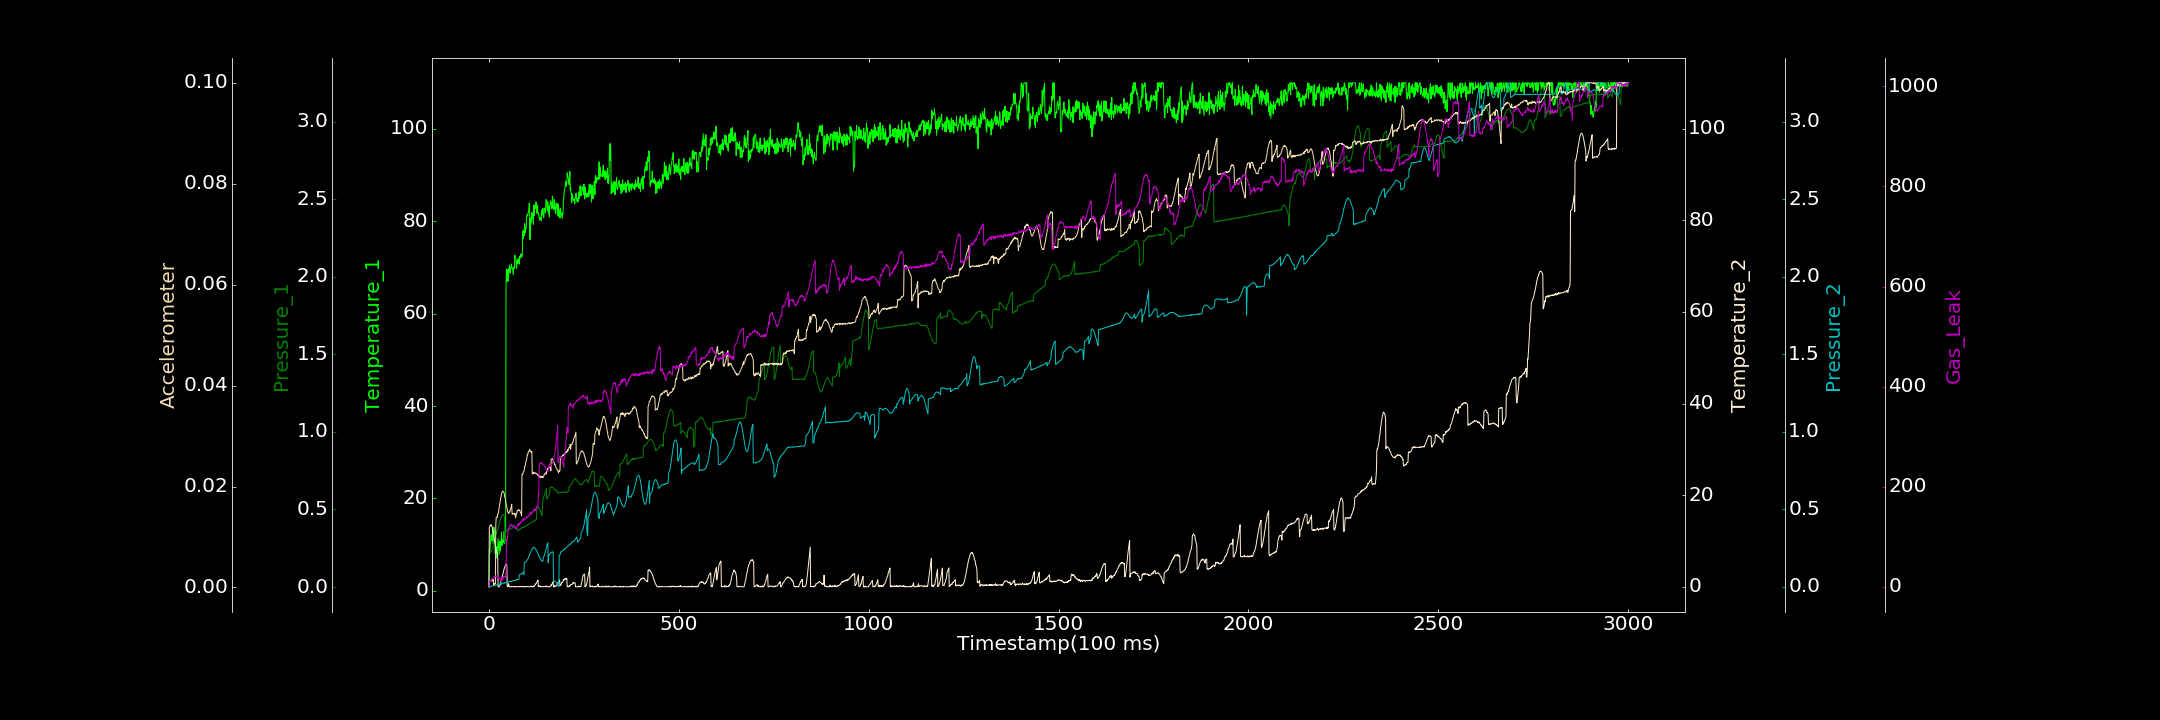

Data behind this chart, as committed beside it:
0.000000000, 0.857662390, 0.001348085, 0.000000000, 0.000000000, 0.000129889, 0.000000000
1, 8.618, 0.214, 12.88, 0.000000000, 0.001066, 9.775
2, 8.303, 0.2155, 13.12, 0.000000000, 0.001131, 11.48
3, 9.272, 0.2204, 13.43, 0.000000000, 0.00121, 10.23
4, 10.35, 0.2209, 13.45, 0.001481, 0.001238, 13.06
5, 11.82, 0.2239, 13.41, 0.003144, 0.001297, 11.65
6, 12.19, 0.2313, 13.55, 0.004045, 0.001473, 12.3
7, 11.16, 0.233, 13.29, 0.004971, 0.001298, 13.87
8, 10.77, 0.2408, 13.19, 0.005017, 0.001524, 14.26
9, 10.93, 0.2449, 12.82, 0.004762, 0.001289, 16.33
10, 13.53, 0.2491, 12.31, 0.004811, 0.001403, 17.56
11, 10.26, 0.2593, 11.98, 0.007679, 0.001621, 17.04
12, 11.88, 0.2639, 11.33, 0.006328, 0.0007646, 18.6
13, 13.79, 0.2707, 10.91, 0.01059, 0.0005331, 19.72
14, 12.61, 0.2771, 10.61, 0.007904, 0.0006745, 19.06
15, 13.15, 0.216, 10.01, 0.008319, 0.0006217, 20.23
16, 8.344, 0.2457, 9.607, 0.008462, 0.0008089, 21.08
17, 9.845, 0.338, 9.011, 0.009019, 0.000748, 21.57
18, 8.201, 0.3411, 8.51, 0.01055, 0.01223, 20.27
19, 6.961, 0.3426, 7.977, 0.01244, 0.01386, 21.15
20, 9.406, 0.3471, 7.829, 0.01243, 0.01393, 19.8
21, 9.561, 0.3534, 7.393, 0.01225, 0.01395, 19.46
22, 7.336, 0.3621, 7.371, 0.01308, 0.0139, 22.2
23, 8.945, 0.3664, 7.299, 0.01489, 0.01449, 18.89
24, 11.37, 0.3756, 0.04775, 0.0148, 0.01454, 16.66
25, 10.22, 0.3872, 0.000000000, 0.01491, 0.01487, 17.44
26, 9.086, 0.3979, 0.000000000, 0.01675, 0.0154, 17.12
27, 7.91, 0.4051, 0.1402, 0.01676, 0.01587, 16.02
28, 10.52, 0.4181, 0.1757, 0.01589, 0.01631, 17.04
29, 10.77, 0.4262, 0.3401, 0.01831, 0.01679, 17.21
30, 8.622, 0.434, 0.4212, 0.0196, 0.01727, 14
31, 9.431, 0.4447, 0.8285, 0.01821, 0.01783, 14.11
32, 9.962, 0.4511, 1.261, 0.01937, 0.01798, 13.32
33, 12.69, 0.4573, 1.426, 0.01952, 0.01856, 11.1
34, 10.96, 0.4629, 1.496, 0.01714, 0.01872, 19.85
35, 9.823, 0.4631, 2.264, 0.02162, 0.019, 14.92
36, 11.01, 0.466, 2.619, 0.02269, 0.01905, 18.34
37, 10.64, 0.4663, 2.863, 0.02349, 0.0191, 15.84
38, 10.44, 0.4666, 3.233, 0.02467, 0.01895, 20.11
39, 10.69, 0.4617, 3.701, 0.02221, 0.01891, 19.1
40, 12.86, 0.4558, 3.938, 0.02313, 0.01871, 20.48
41, 10.25, 0.4507, 4.155, 0.02389, 0.01826, 20.87
42, 11.76, 0.2865, 4.419, 0.02742, 0.01776, 19.6
43, 11.7, 0.2903, 4.583, 0.0259, 0.01768, 18.69
44, 13.11, 0.3404, 4.616, 0.02535, 0.01715, 23.45
45, 66.06, 0.367, 4.98, 0.02672, 0.01663, 21.64
46, 69.67, 0.3641, 4.92, 0.0273, 0.01636, 88.01
47, 69.02, 0.3646, 4.849, 0.02873, 0.01595, 94.82
48, 67, 0.3648, 0.1475, 0.02849, 0.01564, 93.17
49, 67.81, 0.3687, 0.04209, 0.03065, 0.0151, 100.2
50, 69.58, 0.3707, 0.1255, 0.02867, 0.01493, 109.9
51, 67.05, 0.3671, 0.06454, 0.03128, 0.01478, 116.7
52, 69.03, 0.3699, 0.6636, 0.03388, 0.01464, 114.5
53, 70.02, 0.3711, 0.09709, 0.03324, 0.01493, 117.6
54, 70.46, 0.3725, 0.000000000, 0.03397, 0.01492, 121.2
55, 69.29, 0.3718, 0.000000000, 0.0354, 0.01517, 119.6
56, 68.76, 0.373, 0.000000000, 0.03431, 0.01517, 122.2
57, 69.68, 0.3765, 0.000000000, 0.03293, 0.01543, 121.7
58, 69.94, 0.3763, 0.07583, 0.03522, 0.01575, 124.1
59, 70.77, 0.3779, 0.000000000, 0.03507, 0.01609, 125.1
60, 69.89, 0.3808, 0.07986, 0.03592, 0.01649, 123
... 2,939 more rows
